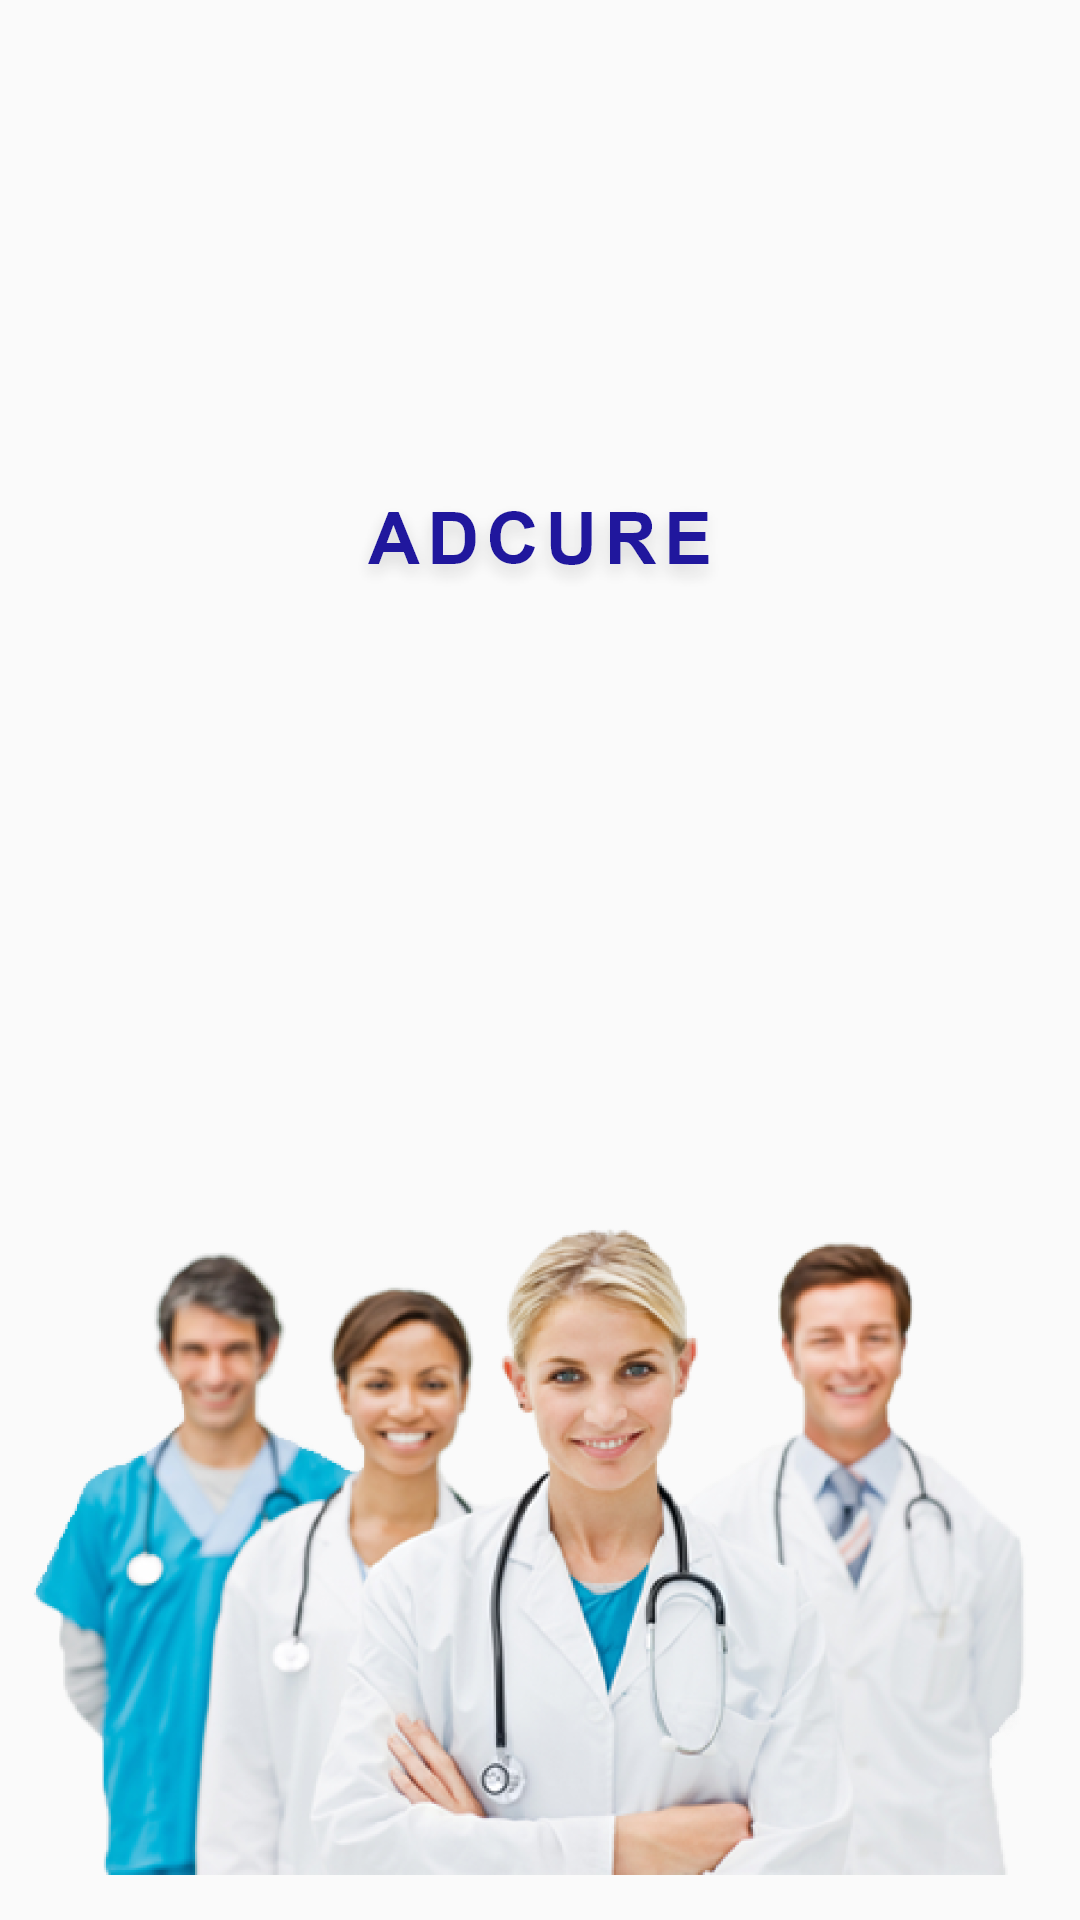

Layout XML and referenced resources for this Android screen:
<!-- AndroidManifest.xml: application theme AppTheme -->
<!-- res/layout/activity_splash.xml -->
<?xml version="1.0" encoding="utf-8"?>
<RelativeLayout xmlns:android="http://schemas.android.com/apk/res/android"
    xmlns:app="http://schemas.android.com/apk/res-auto"
    xmlns:tools="http://schemas.android.com/tools"
    android:layout_width="match_parent"
    android:layout_height="match_parent"
    tools:context=".SplashActivity">
    <ImageView
        android:layout_width="wrap_content"
        android:layout_height="wrap_content"
        android:id="@+id/imgh"
        android:src="@drawable/app_logo"
        android:layout_marginTop="150dp"
        android:layout_centerHorizontal="true"
        />
    <TextView
        android:layout_width="wrap_content"
        android:layout_height="wrap_content"

        android:layout_marginTop="10dp"
        android:layout_below="@id/imgh"
         android:background="@drawable/adcu"
        android:layout_centerInParent="true"
        android:textAlignment="center"
        />
    <ImageView
        android:layout_width="wrap_content"
        android:layout_height="wrap_content"
        android:layout_marginBottom="-15dp"
        android:src="@drawable/pic"
        android:layout_alignParentBottom="true"
        />

</RelativeLayout>
<!-- resources referenced by this layout -->
<resources>
  <!-- drawable adcu: png bitmap (drawable-hdpi, 5631 bytes) -->
  <!-- drawable app_logo: png bitmap (mipmap-hdpi, 3384 bytes) -->
  <!-- drawable pic: png bitmap (drawable-hdpi, 347390 bytes) -->
  <style name="AppTheme" parent="Theme.AppCompat.Light.NoActionBar">
          
          <item name="colorPrimary">#FFFFFF</item>
          <item name="colorPrimaryDark">@color/colorPrimaryDark</item>
          <item name="colorAccent">@color/colorAccent</item>
      </style>
  <color name="colorPrimaryDark">#3700B3</color>
  <color name="colorAccent">#03DAC5</color>
</resources>
